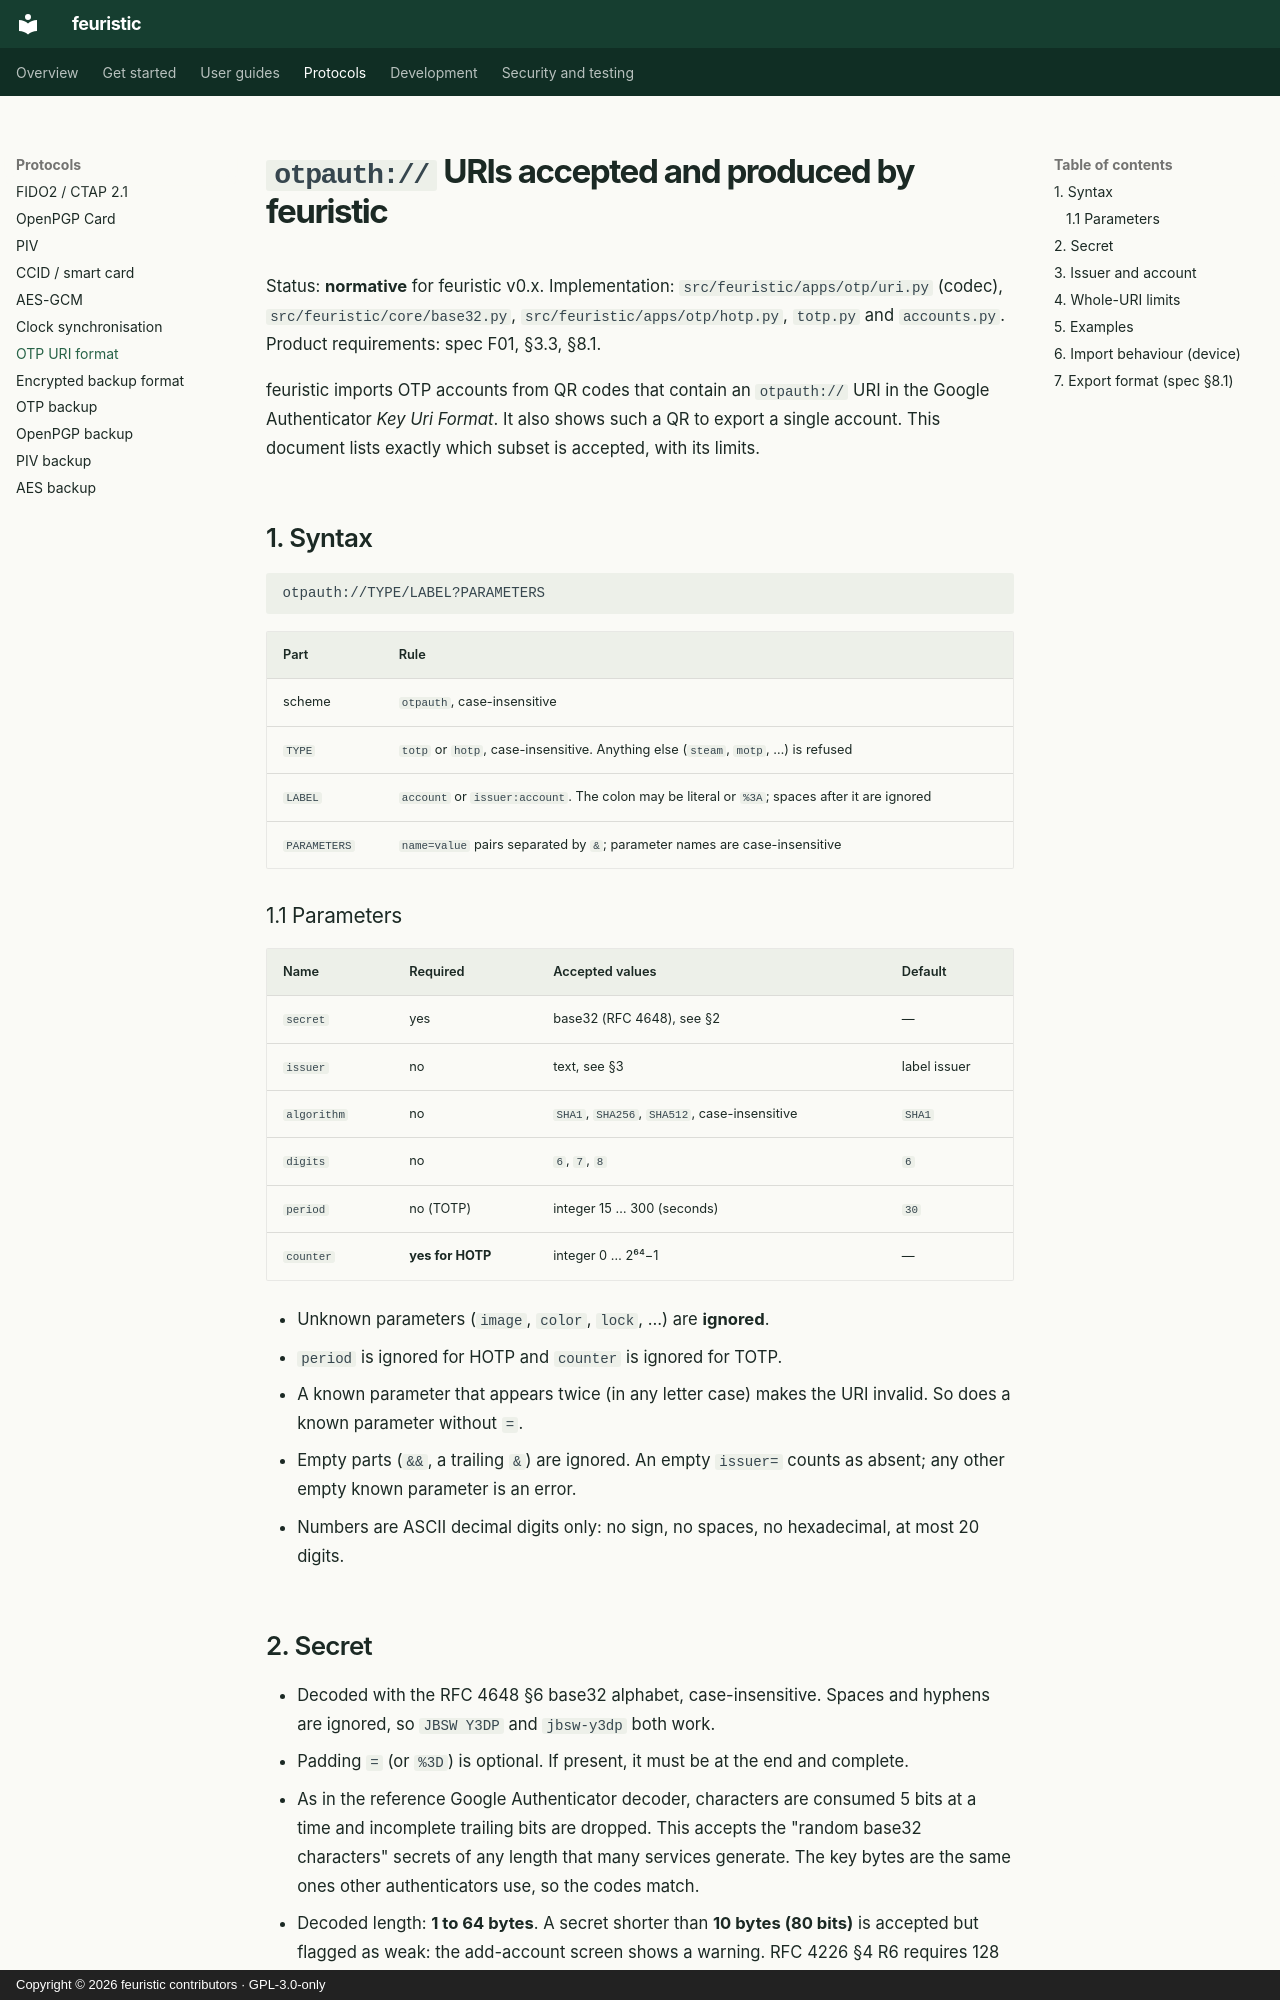

repository: jean-voila/feuristic · page: protocols/otpauth/index.html · generator: mkdocs · copyright: Copyright © 2026 feuristic contributors · GPL-3.0-only

---
title: "otpauth:// URIs for TOTP and HOTP"
description: "The subset of Google Authenticator otpauth:// URIs that feuristic imports from QR images and exports for TOTP and HOTP accounts, with limits."
---

<!-- SPDX-License-Identifier: GPL-3.0-only -->
<!-- Copyright (C) 2026 The feuristic contributors -->

# `otpauth://` URIs accepted and produced by feuristic

Status: **normative** for feuristic v0.x. Implementation:
`src/feuristic/apps/otp/uri.py` (codec), `src/feuristic/core/base32.py`,
`src/feuristic/apps/otp/hotp.py`, `totp.py` and `accounts.py`. Product
requirements: spec F01, §3.3, §8.1.

feuristic imports OTP accounts from QR codes that contain an `otpauth://`
URI in the Google Authenticator *Key Uri Format*. It also shows such a QR to
export a single account. This document lists exactly which subset is
accepted, with its limits.

## 1. Syntax

```
otpauth://TYPE/LABEL?PARAMETERS
```

| Part | Rule |
|---|---|
| scheme | `otpauth`, case-insensitive |
| `TYPE` | `totp` or `hotp`, case-insensitive. Anything else (`steam`, `motp`, …) is refused |
| `LABEL` | `account` or `issuer:account`. The colon may be literal or `%3A`; spaces after it are ignored |
| `PARAMETERS` | `name=value` pairs separated by `&`; parameter names are case-insensitive |

### 1.1 Parameters

| Name | Required | Accepted values | Default |
|---|---|---|---|
| `secret` | yes | base32 (RFC 4648), see §2 | — |
| `issuer` | no | text, see §3 | label issuer |
| `algorithm` | no | `SHA1`, `SHA256`, `SHA512`, case-insensitive | `SHA1` |
| `digits` | no | `6`, `7`, `8` | `6` |
| `period` | no (TOTP) | integer 15 … 300 (seconds) | `30` |
| `counter` | **yes for HOTP** | integer 0 … 2⁶⁴−1 | — |

* Unknown parameters (`image`, `color`, `lock`, …) are **ignored**.
* `period` is ignored for HOTP and `counter` is ignored for TOTP.
* A known parameter that appears twice (in any letter case) makes the URI
  invalid. So does a known parameter without `=`.
* Empty parts (`&&`, a trailing `&`) are ignored. An empty `issuer=` counts
  as absent; any other empty known parameter is an error.
* Numbers are ASCII decimal digits only: no sign, no spaces, no
  hexadecimal, at most 20 digits.

## 2. Secret

* Decoded with the RFC 4648 §6 base32 alphabet, case-insensitive. Spaces
  and hyphens are ignored, so `JBSW Y3DP` and `jbsw-y3dp` both work.
* Padding `=` (or `%3D`) is optional. If present, it must be at the end and
  complete.
* As in the reference Google Authenticator decoder, characters are consumed
  5 bits at a time and incomplete trailing bits are dropped. This accepts
  the "random base32 characters" secrets of any length that many services
  generate. The key bytes are the same ones other authenticators use, so
  the codes match.
* Decoded length: **1 to 64 bytes**. A secret shorter than **10 bytes (80
  bits)** is accepted but flagged as weak: the add-account screen shows a
  warning. RFC 4226 §4 R6 requires 128 bits and recommends 160.
